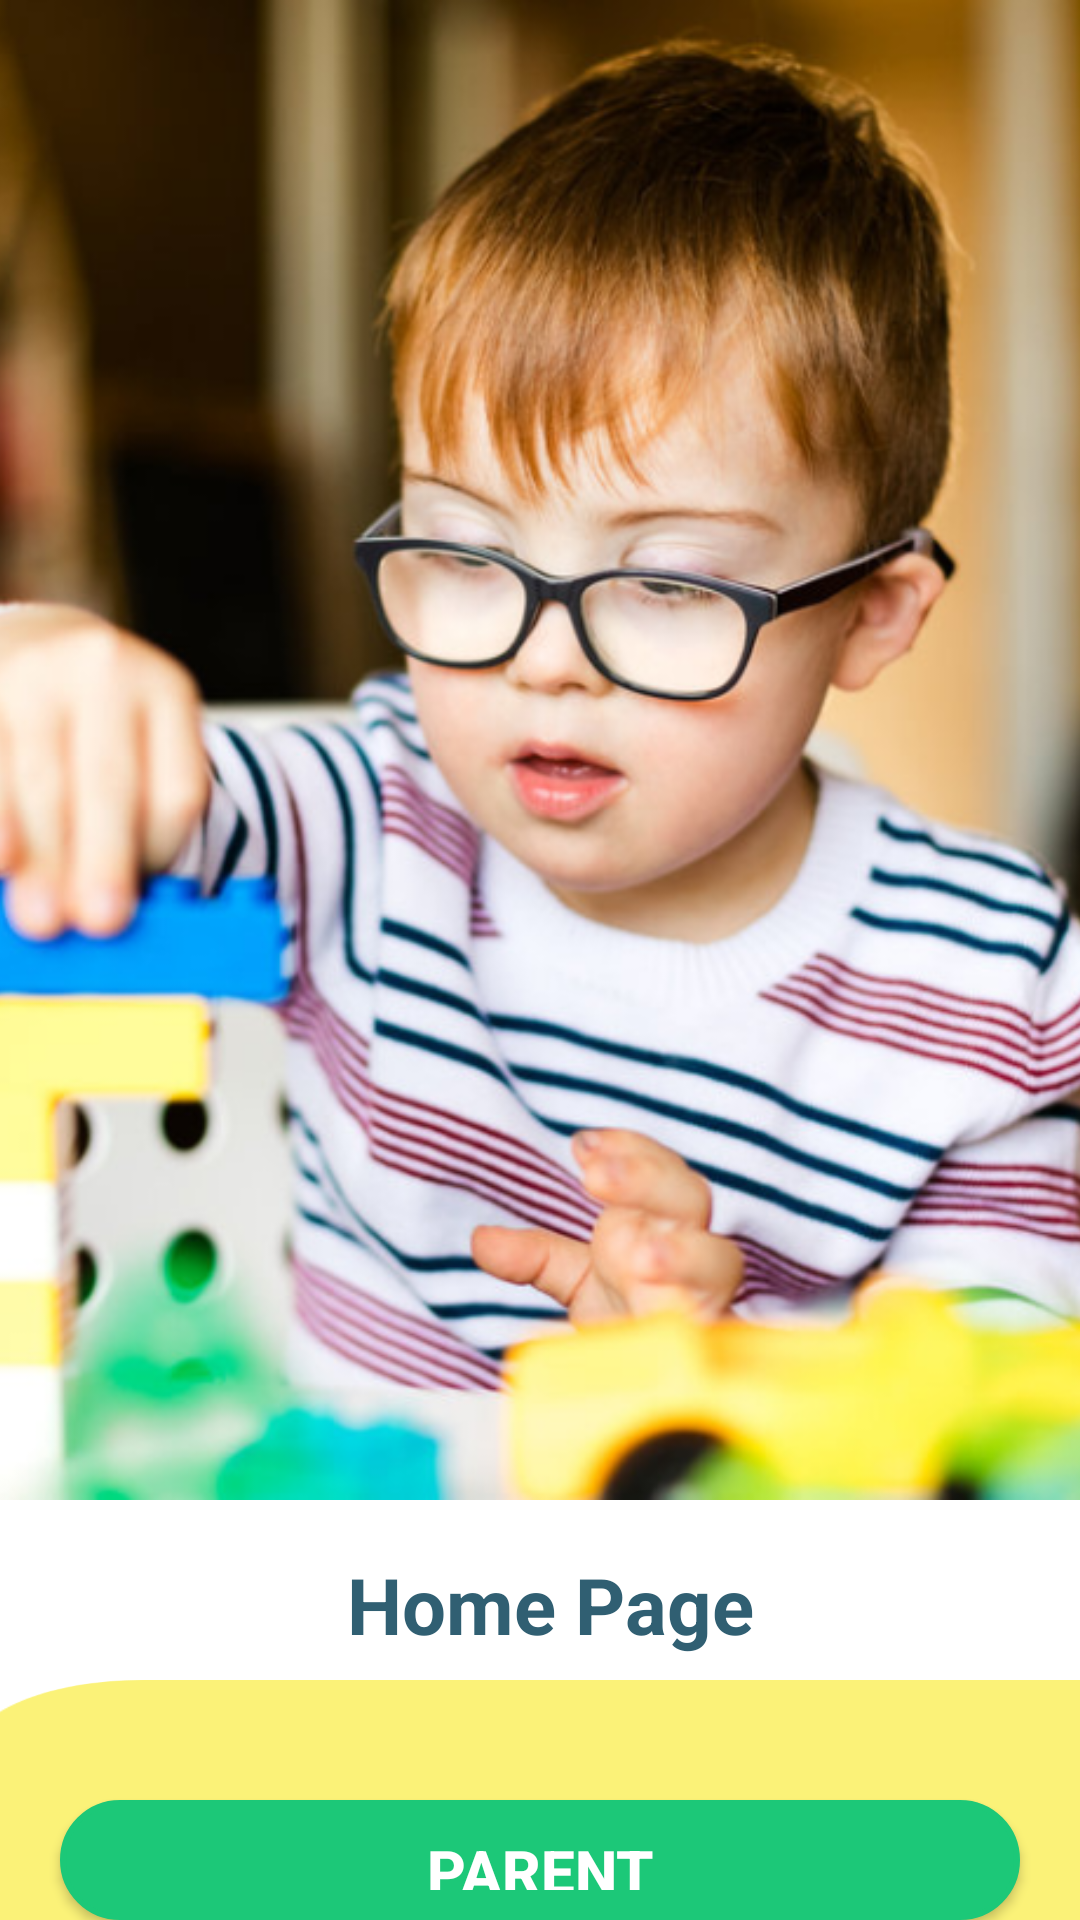

Android layout source for this screen:
<!-- AndroidManifest.xml: activity theme Theme.AppCompat.NoActionBar -->
<!-- res/layout/activity_main.xml -->
<?xml version="1.0" encoding="utf-8"?>
<RelativeLayout xmlns:android="http://schemas.android.com/apk/res/android"
    xmlns:app="http://schemas.android.com/apk/res-auto"
    xmlns:tools="http://schemas.android.com/tools"
    android:layout_width="match_parent"
    android:background="@color/colorAccent"
    android:layout_height="match_parent"
    tools:context=".MainActivity">

    <LinearLayout
        android:layout_width="match_parent"
        android:orientation="vertical"
        android:layout_height="match_parent">

        <ImageView
            android:layout_width="match_parent"
            android:layout_height="500dp"
            android:scaleType="centerCrop"
            android:src="@drawable/homechildimg"></ImageView>

        <TextView
            android:layout_width="match_parent"
            android:layout_height="50dp"
            android:textColor="#305F72"
            android:layout_marginTop="10dp"
            android:layout_marginLeft="7dp"
            android:gravity="center"
            android:text="Home Page"
            android:textSize="26dp"
            android:textStyle="bold"/>

        <RelativeLayout
            android:layout_width="match_parent"
            android:layout_height="match_parent">

            <ImageView
                android:layout_width="match_parent"
                android:layout_height="match_parent"
                android:layout_marginLeft="-10dp"
                android:layout_marginTop="0dp"
                android:layout_marginRight="-50dp"
                android:layout_marginBottom="-50dp"
                android:scaleType="fitXY"
                android:src="@drawable/childloginbackimg"></ImageView>

            <Button
                android:id="@+id/home_parent_login"
                android:layout_width="match_parent"
                android:layout_height="wrap_content"
                android:layout_marginHorizontal="20dp"
                android:layout_marginTop="40dp"
                android:background="@drawable/button_states"
                android:paddingTop="10dp"
                android:paddingBottom="10dp"
                android:text="Parent"
                android:textColor="@color/colorAccent"
                android:textSize="20dp"
                android:textStyle="bold"></Button>

            <Button
                android:id="@+id/home_child_login"
                android:layout_width="match_parent"
                android:layout_height="wrap_content"
                android:layout_below="@id/home_parent_login"
                android:layout_marginHorizontal="20dp"
                android:layout_marginTop="10dp"
                android:background="@drawable/button_states2"
                android:paddingTop="10dp"
                android:paddingBottom="10dp"
                android:text="Child"
                android:textSize="20dp"
                android:textStyle="bold"></Button>

        </RelativeLayout>
    </LinearLayout>
</RelativeLayout>
<!-- resources referenced by this layout -->
<resources>
  <color name="colorAccent">#FFFFFF</color>
  <!-- drawable button_states (drawable) -->
  <?xml version="1.0" encoding="utf-8"?>
  <selector xmlns:android="http://schemas.android.com/apk/res/android">
      <item android:state_pressed="false">
          <shape android:shape="rectangle">
              <corners android:radius="1000dp" />
              <solid android:color="#1CC878" />
              <stroke
                  android:width="2dip"
                  android:color="#1CC878" />
              <padding
                  android:bottom="4dp"
                  android:left="4dp"
                  android:right="4dp"
                  android:top="4dp" />
          </shape>
      </item>
      <item android:state_pressed="true">
          <shape android:shape="rectangle">
              <corners android:radius="1000dp" />
              <solid android:color="#1FDD84" />
              <stroke
                  android:width="2dip"
                  android:color="#1FDD84" />
              <padding
                  android:bottom="4dp"
                  android:left="4dp"
                  android:right="4dp"
                  android:top="4dp" />
          </shape>
      </item>
  </selector>
  <!-- drawable button_states2 (drawable) -->
  <?xml version="1.0" encoding="utf-8"?>
  <selector xmlns:android="http://schemas.android.com/apk/res/android">
      <item android:state_pressed="false">
          <shape android:shape="rectangle">
              <corners android:radius="1000dp" />
              <solid android:color="@color/colorPrimaryMid" />
              <stroke
                  android:width="2dip"
                  android:color="@color/colorPrimaryMid" />
              <padding
                  android:bottom="4dp"
                  android:left="4dp"
                  android:right="4dp"
                  android:top="4dp" />
          </shape>
      </item>
      <item android:state_pressed="true">
          <shape android:shape="rectangle">
              <corners android:radius="1000dp" />
              <solid android:color="@color/colorPrimaryMiddark" />
              <stroke
                  android:width="2dip"
                  android:color="@color/colorPrimaryMiddark" />
              <padding
                  android:bottom="4dp"
                  android:left="4dp"
                  android:right="4dp"
                  android:top="4dp" />
          </shape>
      </item>
  </selector>
  <!-- drawable childloginbackimg: png bitmap (drawable, 11739 bytes) -->
  <!-- drawable homechildimg: png bitmap (drawable, 846678 bytes) -->
  <color name="colorPrimaryMid">#47A1FB</color>
  <color name="colorPrimaryMiddark">#0FABFF</color>
</resources>
